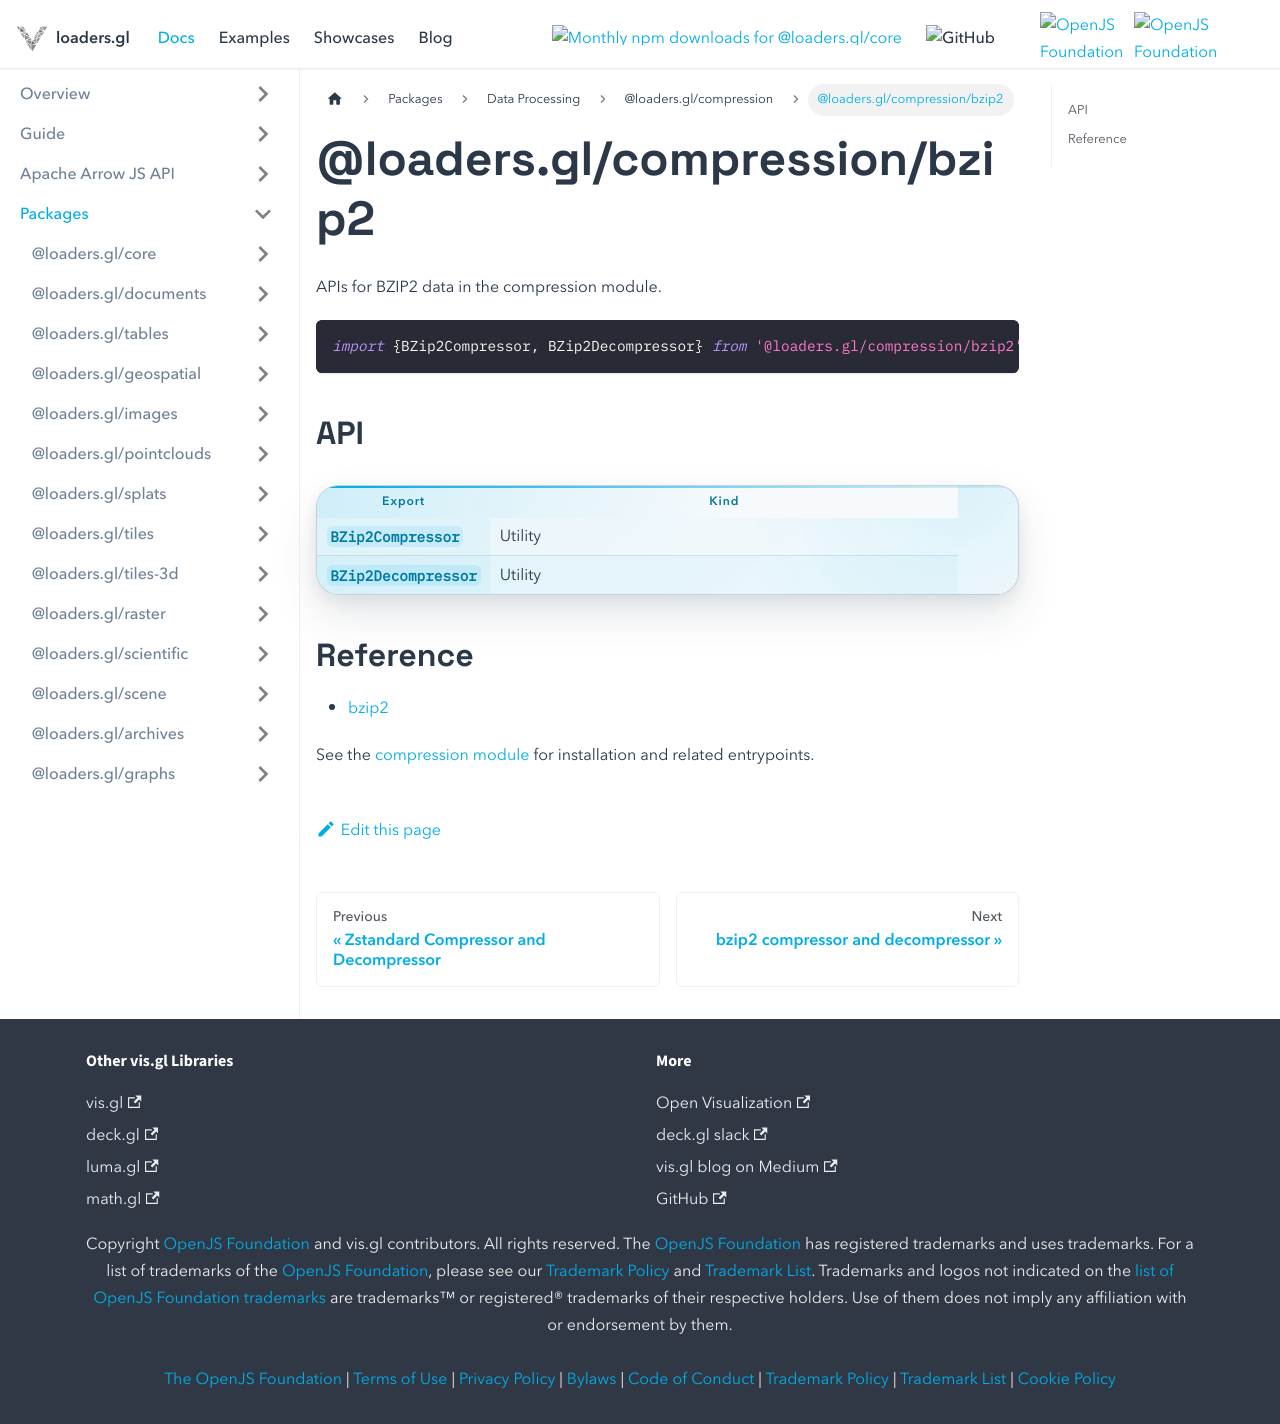

repository: visgl/loaders.gl · page: next/docs/modules/compression/bzip2.html · generator: docusaurus

# @loaders.gl/compression/bzip2

APIs for BZIP2 data in the compression module.

```typescript
import {BZip2Compressor, BZip2Decompressor} from '@loaders.gl/compression/bzip2';
```

## API

| Export | Kind |
| --- | --- |
| `BZip2Compressor` | Utility |
| `BZip2Decompressor` | Utility |

## Reference

- [bzip2](/docs/modules/compression/api-reference/bzip2)

See the [compression module](/docs/modules/compression) for installation and related entrypoints.
